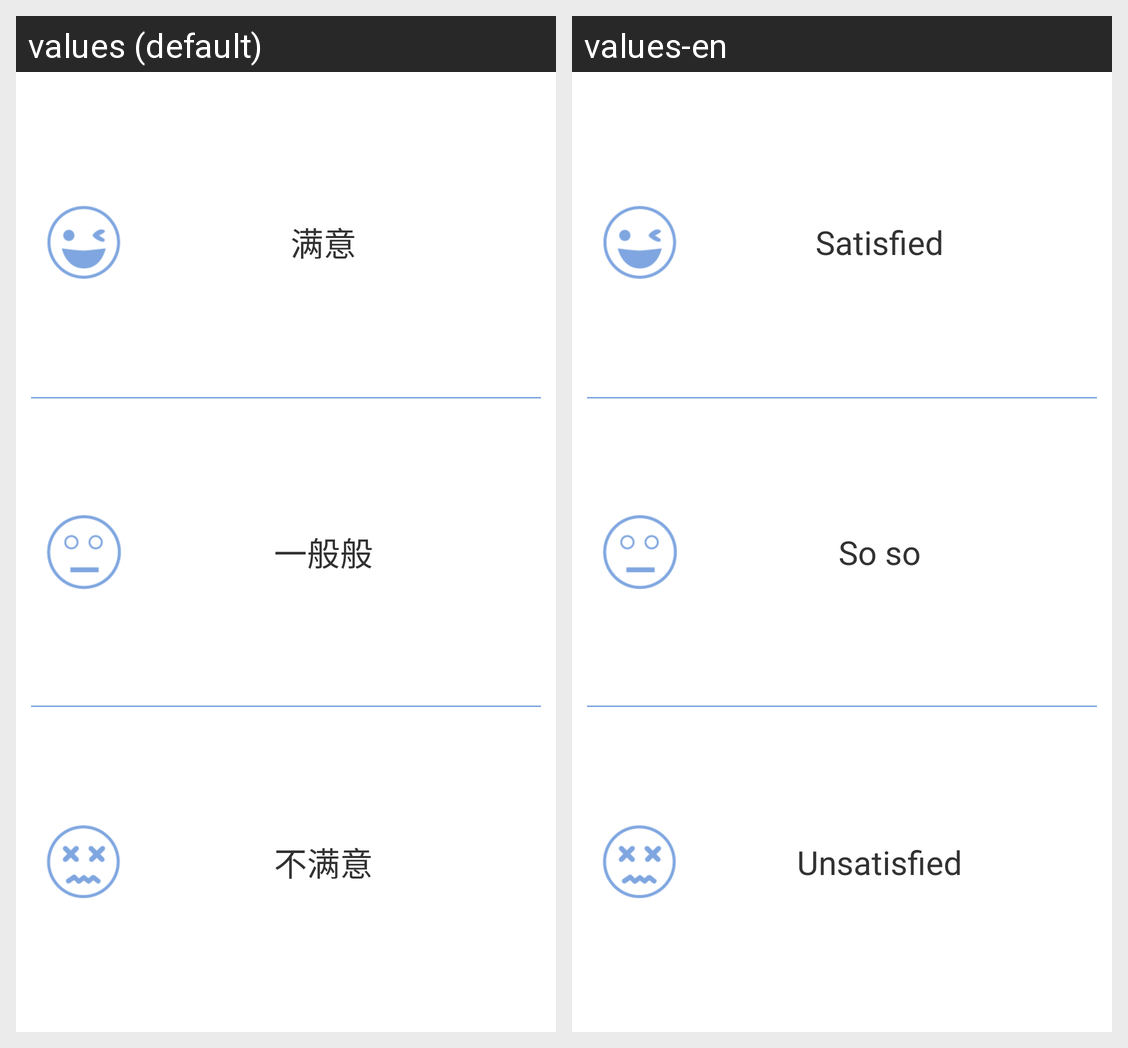

Locale-by-locale string values for the Android screen shown in this grid:
Android screen res/layout/task_evaluation_main_blue.xml rendered under 2 locales, left to right: values (default), values-en. Device: Nexus 5 (rendered at 1080×1920; each locale shown at half size, 540×960, under a caption strip naming it); theme AppTheme.
Strings drawn on this screen, with the default value and each locale's value (text and hints the layout hard-codes, and strings that could not be matched under every locale, appear in the picture but are not listed):

task_evaluation_good
  values: 满意
  values-en: Satisfied

task_evaluation_mid
  values: 一般般
  values-en: So so

task_evaluation_bad
  values: 不满意
  values-en: Unsatisfied
